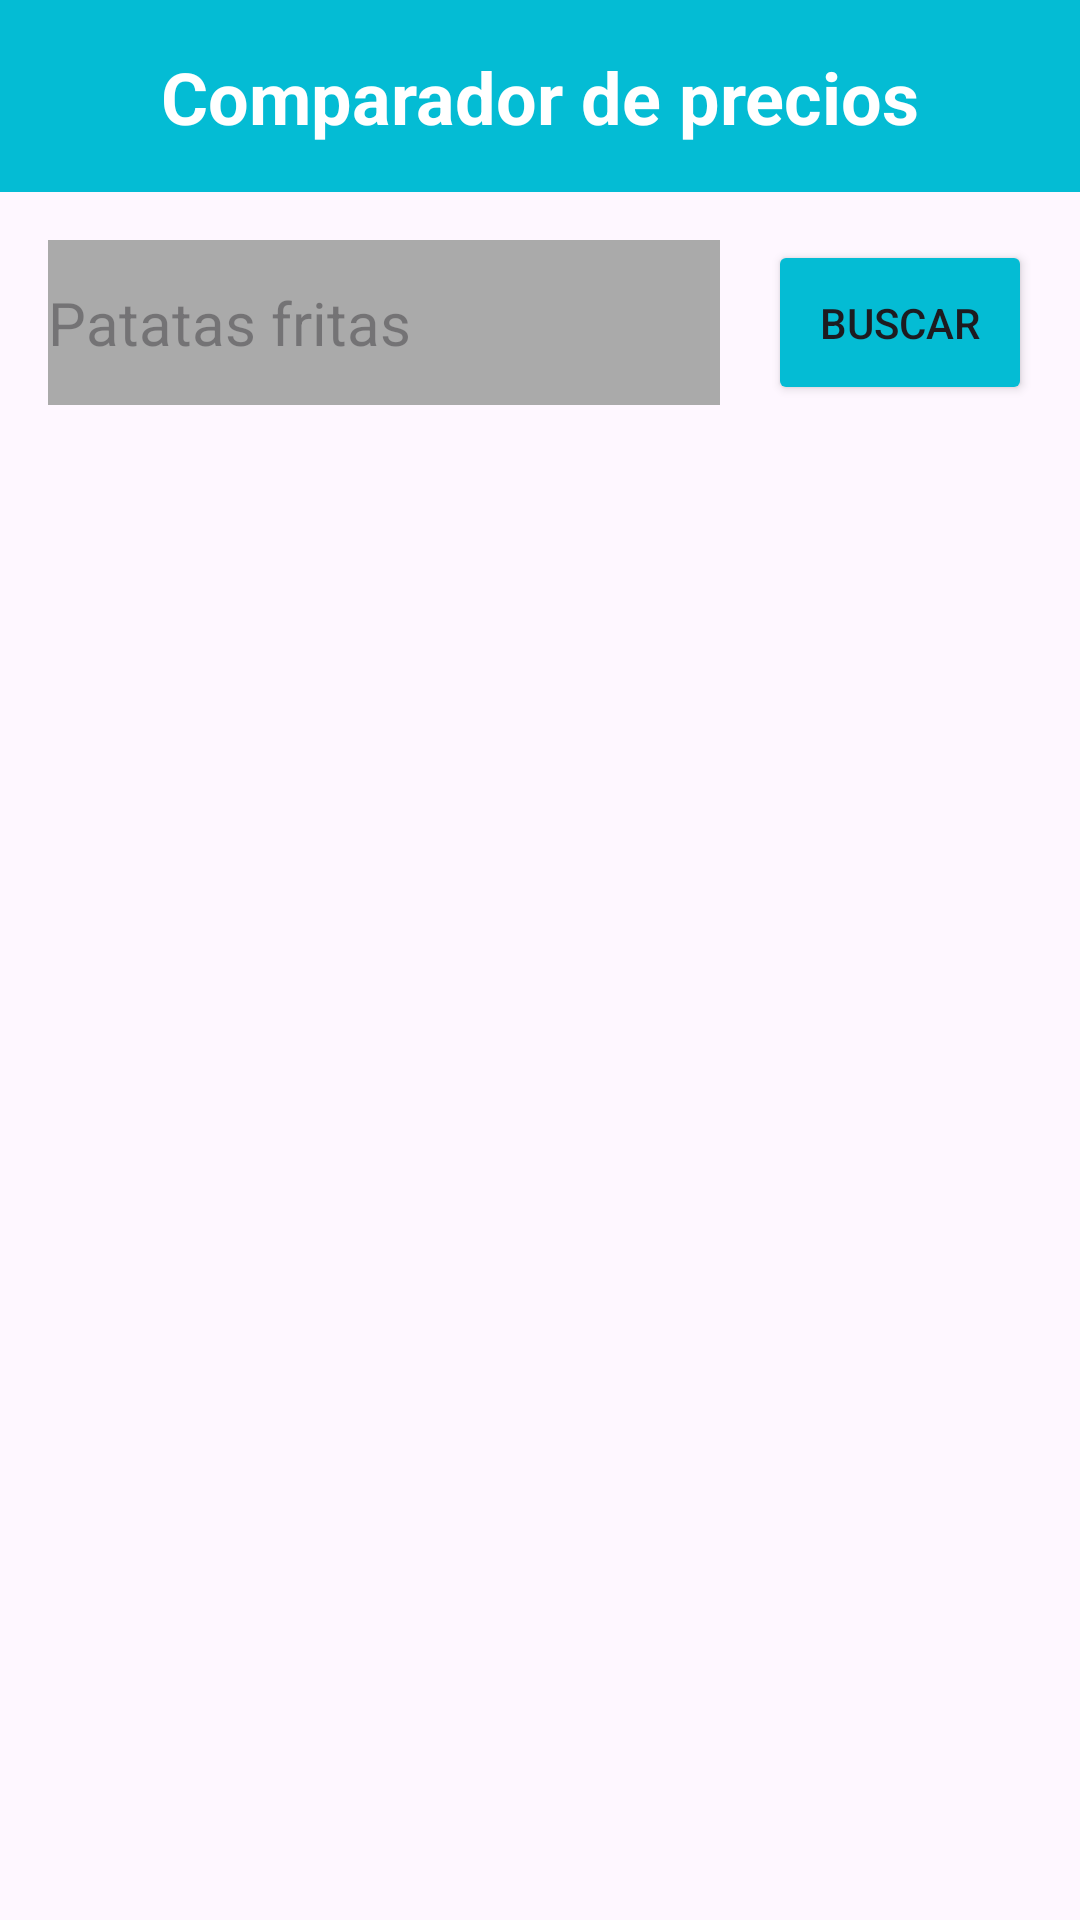

Reconstruct the res/layout file that produces this screen, plus the resources it refers to.
<!-- AndroidManifest.xml: application theme Theme.ListaCompra -->
<!-- res/layout/comparador_productos.xml -->
<?xml version="1.0" encoding="utf-8"?>
<androidx.constraintlayout.widget.ConstraintLayout xmlns:android="http://schemas.android.com/apk/res/android"
    xmlns:app="http://schemas.android.com/apk/res-auto"
    xmlns:tools="http://schemas.android.com/tools"
    android:layout_width="match_parent"
    android:layout_height="match_parent">

    <androidx.appcompat.widget.Toolbar
        android:id="@+id/toolbar"
        android:layout_width="0dp"
        android:layout_height="wrap_content"
        android:background="#04bcd4"
        android:minHeight="?attr/actionBarSize"
        android:theme="?attr/actionBarTheme"
        app:layout_constraintEnd_toEndOf="parent"
        app:layout_constraintStart_toStartOf="parent"
        app:layout_constraintTop_toTopOf="parent" />

    <TextView
        android:id="@+id/nombreAplicacion"
        android:layout_width="wrap_content"
        android:layout_height="wrap_content"
        android:text="Comparador de precios"
        android:textColor="@android:color/white"
        android:textSize="24sp"
        android:textStyle="bold"
        app:layout_constraintBottom_toBottomOf="@+id/toolbar"
        app:layout_constraintEnd_toEndOf="@+id/toolbar"
        app:layout_constraintStart_toStartOf="@+id/toolbar"
        app:layout_constraintTop_toTopOf="@+id/toolbar" />

    <EditText
        android:id="@+id/txtBuscador"
        android:layout_width="0dp"
        android:layout_height="55dp"
        android:layout_marginStart="16dp"
        android:layout_marginTop="16dp"
        android:layout_marginEnd="16dp"
        android:background="@android:color/darker_gray"
        android:hint="Patatas fritas"
        android:inputType="text"
        android:textColor="@android:color/black"
        android:textSize="20sp"
        app:layout_constraintEnd_toStartOf="@+id/btnBuscar"
        app:layout_constraintHorizontal_bias="0.0"
        app:layout_constraintStart_toStartOf="parent"
        app:layout_constraintTop_toBottomOf="@+id/toolbar" />

    <Button
        android:id="@+id/btnBuscar"
        android:layout_width="wrap_content"
        android:layout_height="0dp"
        android:layout_marginEnd="16dp"
        android:backgroundTint="@color/primario"
        android:text="Buscar"
        app:layout_constraintBottom_toBottomOf="@+id/txtBuscador"
        app:layout_constraintEnd_toEndOf="parent"
        app:layout_constraintTop_toTopOf="@+id/txtBuscador" />

    <ScrollView
        android:id="@+id/scrollView"
        android:layout_width="0dp"
        android:layout_height="0dp"
        android:layout_marginTop="10dp"
        app:layout_constraintBottom_toBottomOf="parent"
        app:layout_constraintEnd_toEndOf="parent"
        app:layout_constraintStart_toStartOf="parent"
        app:layout_constraintTop_toBottomOf="@+id/txtBuscador">

        <LinearLayout
            android:id="@+id/layout"
            android:layout_width="match_parent"
            android:layout_height="wrap_content"
            android:orientation="vertical" />
    </ScrollView>

</androidx.constraintlayout.widget.ConstraintLayout>
<!-- resources referenced by this layout -->
<resources>
  <color name="primario">#04bcd4</color>
  <style name="Theme.ListaCompra" parent="Base.Theme.ListaCompra" />
  <style name="Base.Theme.ListaCompra" parent="Theme.Material3.DayNight.NoActionBar">
          
          
      </style>
</resources>
